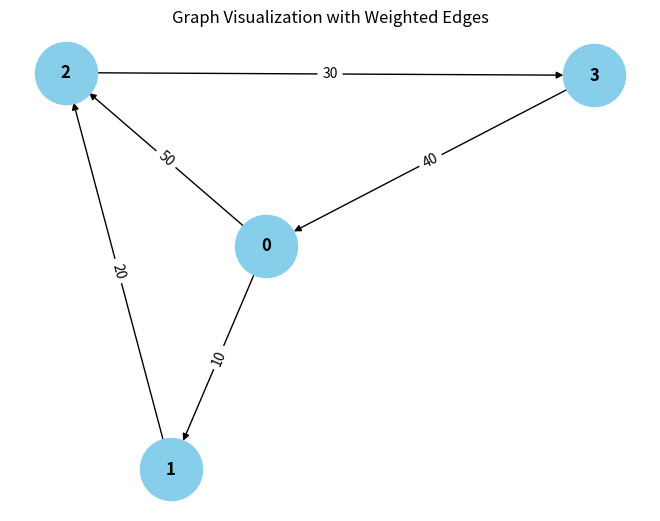

Source code (Python):
from collections import defaultdict

# ---------------------------
# WeightedGraph Class
# ---------------------------
class WeightedGraph:
    def __init__(self, vertices):
        self.vertices = vertices
        self.adj_list = {i: [] for i in range(vertices)}  # Adjacency list for the graph
        self.edges = []  # List to store the edges (u, v, weight)

    def add_edge(self, u, v, weight):
        """Add a single edge to the graph."""
        if (u, v, weight) not in self.edges:
            self.edges.append((u, v, weight))
            self.adj_list[u].append((v, weight))

    def add_multiple_edges(self, edges):
        """Add multiple edges at once."""
        for u, v, weight in edges:
            self.add_edge(u, v, weight)

    def get_edges(self):
        """Return all edges in the graph."""
        return self.edges

    def print_edges(self):
        """Print the edges of the graph."""
        print("Edges in the graph:")
        for u, v, weight in self.edges:
            print(f"{u} -> {v} (Weight: {weight})")

    def print_adj_list(self):
        """Print the adjacency list of the graph."""
        print("Adjacency List of the graph:")
        for u in self.adj_list:
            print(f"{u} -> {self.adj_list[u]}")

    def is_cyclic_directed(self):
        """Detect if there is a cycle in a directed graph using DFS."""
        visited = [False] * self.vertices
        rec_stack = [False] * self.vertices

        def dfs(v):
            visited[v] = True
            rec_stack[v] = True
            for neighbor, _ in self.adj_list[v]:
                if not visited[neighbor] and dfs(neighbor):
                    return True
                elif rec_stack[neighbor]:
                    return True
            rec_stack[v] = False
            return False

        for node in range(self.vertices):
            if not visited[node]:
                if dfs(node):
                    return True
        return False

    def is_cyclic_undirected(self):
        """Detect if there is a cycle in an undirected graph using DFS."""
        visited = [False] * self.vertices

        def dfs(v, parent):
            visited[v] = True
            for neighbor, _ in self.adj_list[v]:
                if not visited[neighbor]:
                    if dfs(neighbor, v):
                        return True
                elif parent != neighbor:
                    return True
            return False

        for node in range(self.vertices):
            if not visited[node]:
                if dfs(node, -1):
                    return True
        return False

    def is_negative_cycle(self):
        """Detect if there is a negative cycle using Bellman-Ford."""
        dist = [float("inf")] * self.vertices
        dist[0] = 0  # Start from node 0

        for _ in range(self.vertices - 1):
            for u, v, weight in self.edges:
                if dist[u] != float("inf") and dist[u] + weight < dist[v]:
                    dist[v] = dist[u] + weight

        for u, v, weight in self.edges:
            if dist[u] != float("inf") and dist[u] + weight < dist[v]:
                return True  # Negative cycle detected
        return False

    def reset_graph(self):
        """Reset the graph to its empty state."""
        self.edges = []  # Clear all edges
        self.adj_list = {i: [] for i in range(self.vertices)}  # Reset adjacency list for each vertex

    def union(self, parent, u, v):
        """Union-find helper function."""
        pass
        root_v = self.find_parent(parent, v)
        if root_u != root_v:
            parent[root_u] = root_v

    def find_parent(self, parent, v):
        """Find the root of the node using path compression."""
        if parent[v] == -1:
            return v
        parent[v] = self.find_parent(parent, parent[v])
        return parent[v]

    def is_cyclic_undirected_union_find(self):
        """Detect cycles in an undirected graph using Union-Find."""
        parent = [-1] * self.vertices

        for u, v, _ in self.edges:
            x = self.find_parent(parent, u)
            y = self.find_parent(parent, v)

            if x == y:
                return True
            self.union(parent, x, y)
        return False

    # ---------------------------
    # Helper functions for testing
    # ---------------------------

    def reset_graph_helper(self):
        """Reset the graph to an empty state for testing."""
        self.edges = []
        self.adj_list = defaultdict(list)

    def get_edges_helper(self):
        """Return all edges for testing."""
        return self.edges

    def add_multiple_edges_helper(self, edges):
        """Add multiple edges for testing."""
        for edge in edges:
            self.add_edge(*edge)

# ---------------------------
# Helper Class for Cycle Test Results
# ---------------------------
class CycleDetectionResults:
    def __init__(self):
        self.directed_cycle_detected = False
        self.undirected_cycle_detected = False
        self.negative_cycle_detected = False

# ---------------------------
# Additional Functionalities
# ---------------------------

class GraphRenderer:
    def __init__(self, graph):
        """Initialize the renderer for visualizing the graph."""
        self.graph = graph

    def render_edges(self):
        """Render the edges of the graph."""
        print("\nRendering edges of the graph:")
        for u, v, weight in self.graph.get_edges():
            print(f"{u} -> {v} (Weight: {weight})")

    def render_adj_list(self):
        """Render the adjacency list of the graph."""
        print("\nRendering adjacency list:")
        self.graph.print_adj_list()

    def render_summary(self):
        """Render a summary of the graph."""
        print("\nGraph summary:")
        print(f"Total vertices: {self.graph.vertices}")
        print(f"Total edges: {len(self.graph.get_edges())}")
        print(f"Is cyclic (directed): {self.graph.is_cyclic_directed()}")
        print(f"Is cyclic (undirected): {self.graph.is_cyclic_undirected()}")
        print(f"Has negative cycle: {self.graph.is_negative_cycle()}")

import matplotlib.pyplot as plt
import networkx as nx

class WeightedGraphVisualization:
    def __init__(self, graph):
        """Initialize the visualization of weighted graph."""
        self.graph = graph

    def visualize(self):
        """Visualize the graph with weighted edges using networkx and matplotlib."""
        G = nx.DiGraph()  # Using DiGraph for directed graph visualization

        # Add edges to the networkx graph
        for u, v, weight in self.graph.get_edges():
            G.add_edge(u, v, weight=weight)

        # Draw the graph
        pos = nx.spring_layout(G)  # Layout for node positioning
        edge_labels = nx.get_edge_attributes(G, 'weight')

        # Draw nodes, edges, and labels
        nx.draw(G, pos, with_labels=True, node_color='skyblue', node_size=2000, font_size=12, font_weight='bold')
        nx.draw_networkx_edge_labels(G, pos, edge_labels=edge_labels)

        # Display the plot
        plt.title("Graph Visualization with Weighted Edges")
        plt.show()


# ---------------------------
# Main Program
# ---------------------------

class WeightedGraphHandler:
    def __init__(self, vertices):
        """Initialize the graph handler."""
        self.graph = WeightedGraph(vertices)
        self.renderer = GraphRenderer(self.graph)
        self.visualizer = WeightedGraphVisualization(self.graph)

    def add_edges(self, edges):
        """Add edges to the graph."""
        for edge in edges:
            self.graph.add_edge(*edge)

    def render_graph(self):
        """Render the graph using the renderer."""
        self.renderer.render_edges()
        self.renderer.render_adj_list()

    def visualize_graph(self):
        """Visualize the graph using the visualizer."""
        self.visualizer.visualize()

    def cycle_detection_summary(self):
        """Print the cycle detection summary."""
        print("\nCycle detection summary:")
        print(f"Directed cycle detected: {self.graph.is_cyclic_directed()}")
        print(f"Undirected cycle detected: {self.graph.is_cyclic_undirected()}")
        print(f"Negative cycle detected: {self.graph.is_negative_cycle()}")

# ---------------------------
# Extended Graph Operations
# ---------------------------

class GraphCycleAnalysis:
    def __init__(self, graph):
        """Initialize cycle analysis on the graph."""
        self.graph = graph
        self.results = CycleDetectionResults()

    def analyze_cycles(self):
        """Analyze different types of cycles in the graph."""
        self.results.directed_cycle_detected = self.graph.is_cyclic_directed()
        self.results.undirected_cycle_detected = self.graph.is_cyclic_undirected()
        self.results.negative_cycle_detected = self.graph.is_negative_cycle()

    def print_analysis(self):
        """Print the analysis results."""
        print(f"Directed cycle detected: {self.results.directed_cycle_detected}")
        print(f"Undirected cycle detected: {self.results.undirected_cycle_detected}")
        print(f"Negative cycle detected: {self.results.negative_cycle_detected}")

# ---------------------------
# Main Function
# ---------------------------

if __name__ == "__main__":
    # Create a graph with 4 vertices (0, 1, 2, 3)
    graph_handler = WeightedGraphHandler(4)

    # Add some sample edges (u, v, weight)
    edges = [
        (0, 1, 10),  # Edge from 0 to 1 with weight 10
        (1, 2, 20),  # Edge from 1 to 2 with weight 20
        (2, 3, 30),  # Edge from 2 to 3 with weight 30
        (3, 0, 40),  # Edge from 3 to 0 with weight 40 (creates a directed cycle: 0 -> 1 -> 2 -> 3 -> 0)
        (0, 2, 50)  # Edge from 0 to 2 with weight 50
    ]

    # Add edges to the graph
    graph_handler.add_edges(edges)

    # Render the graph's edges and adjacency list
    graph_handler.render_graph()

    # Visualize the graph
    graph_handler.visualize_graph()

    # Detect and print the cycle results
    graph_handler.cycle_detection_summary()

    # Analyze cycles in detail
    cycle_analysis = GraphCycleAnalysis(graph_handler.graph)
    cycle_analysis.analyze_cycles()
    cycle_analysis.print_analysis()
